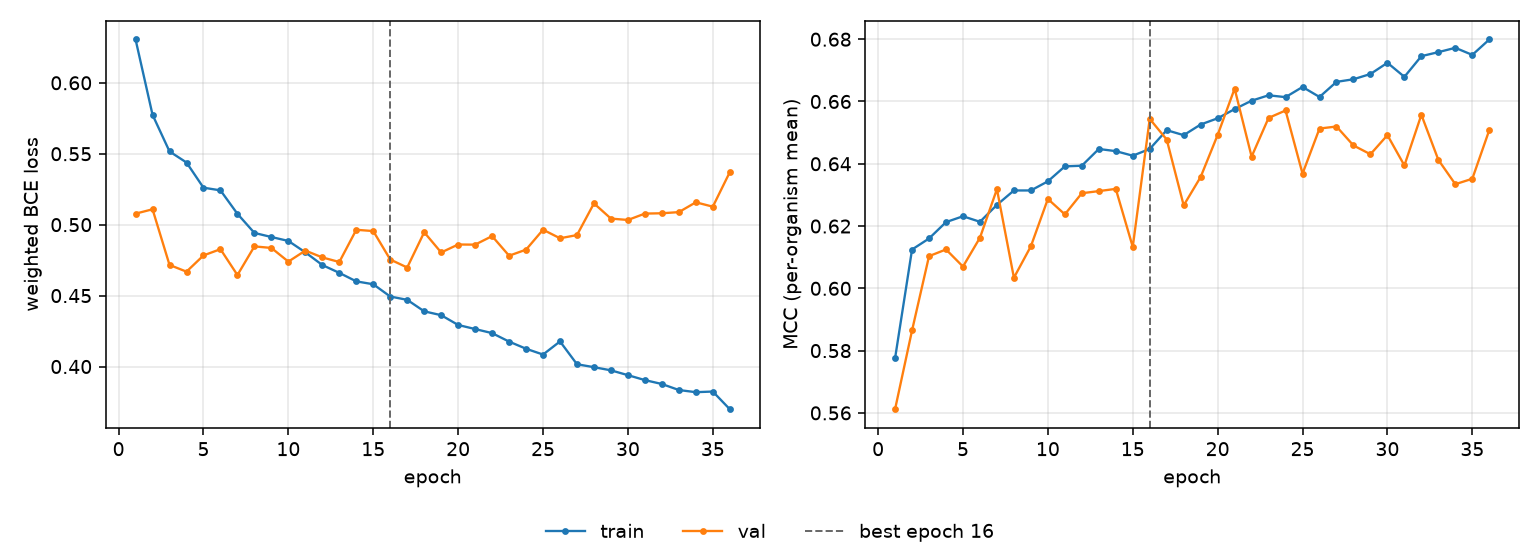

The table this chart was drawn from, first rows:
epoch, tr_loss, vl_loss, tr_mcc, vl_mcc, is_best
1, 0.6305, 0.5078, 0.5776, 0.5612, False
2, 0.5774, 0.5109, 0.6125, 0.5865, False
3, 0.5516, 0.4716, 0.616, 0.6103, False
4, 0.5438, 0.4669, 0.6213, 0.6125, False
5, 0.5261, 0.4783, 0.6231, 0.607, False
6, 0.5242, 0.4827, 0.6214, 0.6163, False
7, 0.5076, 0.4645, 0.6268, 0.6319, False
8, 0.4942, 0.4847, 0.6314, 0.6034, False
9, 0.4913, 0.4836, 0.6314, 0.6135, False
10, 0.4885, 0.474, 0.6344, 0.6287, False
11, 0.4805, 0.4817, 0.6392, 0.6237, False
12, 0.4715, 0.4769, 0.6394, 0.6305, False
13, 0.466, 0.4737, 0.6448, 0.6312, False
14, 0.46, 0.4964, 0.6441, 0.6319, False
15, 0.458, 0.4955, 0.6426, 0.6133, False
16, 0.4493, 0.4754, 0.6448, 0.6544, True
17, 0.447, 0.4698, 0.6508, 0.6478, False
18, 0.4389, 0.4946, 0.6492, 0.6266, False
19, 0.4362, 0.4804, 0.6526, 0.6358, False
20, 0.4293, 0.486, 0.6546, 0.6493, False
21, 0.4264, 0.4859, 0.6576, 0.6641, False
22, 0.4235, 0.4919, 0.6603, 0.6423, False
23, 0.4176, 0.4781, 0.662, 0.6547, False
24, 0.4125, 0.4824, 0.6614, 0.6571, False
25, 0.4084, 0.4964, 0.6647, 0.6368, False
26, 0.4177, 0.4904, 0.6615, 0.6513, False
27, 0.4016, 0.4927, 0.6663, 0.652, False
28, 0.3995, 0.515, 0.6671, 0.6459, False
29, 0.3973, 0.5043, 0.6688, 0.6431, False
30, 0.3939, 0.5033, 0.6724, 0.6492, False
31, 0.3904, 0.5078, 0.6679, 0.6395, False
32, 0.3877, 0.508, 0.6746, 0.6557, False
33, 0.3834, 0.5088, 0.6758, 0.6413, False
34, 0.3819, 0.5158, 0.6772, 0.6334, False
35, 0.3824, 0.5127, 0.675, 0.6352, False
36, 0.3699, 0.537, 0.6799, 0.6508, False
